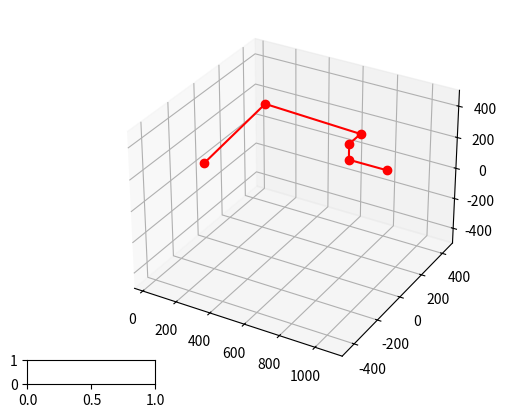

Recreate this plot in Python.
import math
from mpl_toolkits import mplot3d
import matplotlib.pyplot as plt
from matplotlib.widgets import Slider, Button
import numpy as np

# Define the lengths of all the links
a1 = 0                         # Height of the base
a2 = 530                       # Length of link1
a3 = 510
a4 = 100
a5 = 100
a6 = 217

# Base point of the link
x0 = 0
y0 = 0
z0 = 0

# Calculation is done by splitting the arm into 2 parts'
# End effector positions in 3D space and the two links

x_end = 1000
y_end = 100
z_end = 200

# Calculating the points for the graph
y5 = y_end
x5 = x_end
z5 = z_end
y4 = y5
x4 = x5-a6
z4 = z5
x3 = x4
y3 = y5
z3 = z4 + a5
x2 = x3
y2 = y3 + a4
z2 = z3


# Case1: When y is +ve
if (y2 >= 0):
    theta1 = math.atan2(y2, x2)                                 # Rotation angle of the base
    r1 = math.hypot(x2, y2)
    r2 = z2 - a1
    alpha2 = math.atan2(r2, r1)
    r3 = math.hypot(r1, r2)
    alpha1 = math.acos(((a3*a3)-(a2*a2)-(r3*r3))/(-2*a2*r3))
    theta2 = alpha2-alpha1
    theta2_eff = theta2 + 2*alpha1                              # Angle of Link1 w.r.t. base
    alpha3 = math.acos(((r3*r3)-(a2*a2)-(a3*a3))/(-2*a2*a3))
    theta3 = math.pi-alpha3                                     # Angle of Link2 w.r.t. base
    alpha4 = -theta3+theta2+(2*alpha1)
    theta4 = math.pi/2 + theta3
    theta5 = math.pi/2 + theta1

    angles = np.rad2deg([theta1, theta2_eff, theta3, theta4, theta5])

else:
    y2 = abs(y2)
    theta1 = math.atan2(y2, x2)  # Rotation angle of the base
    r1 = math.hypot(x2, y2)
    r2 = z2 - a1
    alpha2 = math.atan2(r2, r1)
    r3 = math.hypot(r1, r2)
    alpha1 = math.acos(((a3 * a3) - (a2 * a2) - (r3 * r3)) / (-2 * a2 * r3))
    theta2 = alpha2 - alpha1
    theta2_eff = theta2 + 2 * alpha1  # Angle of Link1 w.r.t. base
    alpha3 = math.acos(((r3 * r3) - (a2 * a2) - (a3 * a3)) / (-2 * a2 * a3))
    theta3 = math.pi - alpha3  # Angle of Link2 w.r.t. base
    alpha4 = -theta3 + theta2 + (2 * alpha1)
    theta4 = math.pi / 2 + theta3
    theta5 = math.pi / 2 + theta1
    theta1 = theta1 * (-1)
    y2 = y2*(-1)

    angles = np.rad2deg([theta1, theta2_eff, theta3, theta4, theta5])


# To plot the graphs
a2_t = a2*math.cos(theta1)
r1_t = r1*math.cos(theta1)
p_x1 = a2*(math.cos(theta2+alpha1+alpha1))
p_y1 = p_x1*(math.sin(theta1))
p_z1 = abs(a2*(math.sin(theta2+alpha1+alpha1)))
p_x2 = x2
p_y2 = y2
p_z2 = abs(z2)

print(theta1, theta2, theta3, theta4, theta5, alpha1, alpha2)
print(angles)

fig = plt.figure()
ax = plt.axes(projection='3d')

forward = [x0, p_x1, p_x2, x3, x4, x5]
side = [y0, p_y1, p_y2, y3, y4, y5]
upward = [z0, p_z1, p_z2, z3, z4, z5]

ax.plot(forward, side, upward, color='r', marker='o')
ax.set_xlim3d(-50, 1150)
ax.set_ylim3d(-500, 500)
ax.set_zlim3d(-500, 500)
axSlider = plt.axes([0.1, 0.1, 0.2, 0.05])

plt.show()


